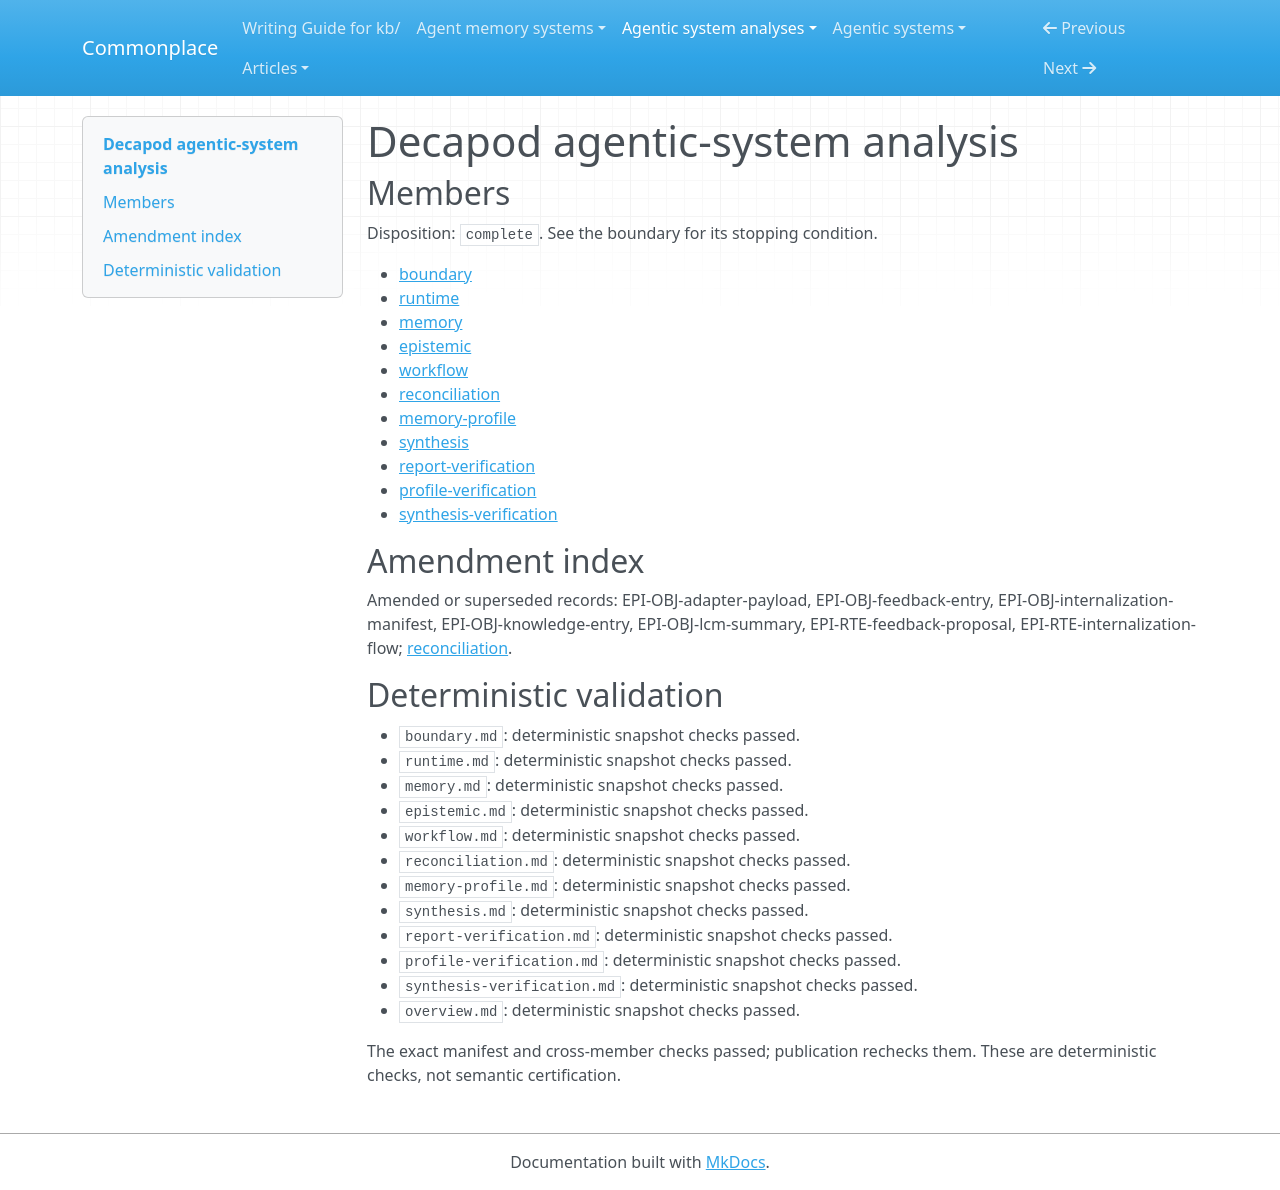

repository: zby/commonplace · page: agentic-system-analyses/retained/decapodlabs--decapod/overview/index.html · generator: mkdocs

---
type: agentic-system-analyses/types/agentic-system-analysis-overview.md
description: Decapod supplies repository context, retained work and exact-candidate
  publication checks to a host agent; covered governance does not establish host compliance
  or improvement.
run-id: AAS-2026-10-14-decapod-c44705119841-01
result-disposition: complete
target-class: extension or tool mechanism
boundary-kind: whole-system
reviewed-boundary: 067b8f55071e13dd103779998168b4c9ffd31a79
analysis-cutoff: '2026-10-14'
evidence-tier: code-grounded
system: Decapod
run-date: '2026-10-14'
inputs-commit: 4266dabc470929df0ff753e57fee0c55d7b87fc6
---

# Decapod agentic-system analysis

## Members

Disposition: `complete`. See the boundary for its stopping condition.

- [boundary](./boundary.md)
- [runtime](./runtime.md)
- [memory](./memory.md)
- [epistemic](./epistemic.md)
- [workflow](./workflow.md)
- [reconciliation](./reconciliation.md)
- [memory-profile](./memory-profile.md)
- [synthesis](./synthesis.md)
- [report-verification](./report-verification.md)
- [profile-verification](./profile-verification.md)
- [synthesis-verification](./synthesis-verification.md)

## Amendment index

Amended or superseded records: EPI-OBJ-adapter-payload, EPI-OBJ-feedback-entry, EPI-OBJ-internalization-manifest, EPI-OBJ-knowledge-entry, EPI-OBJ-lcm-summary, EPI-RTE-feedback-proposal, EPI-RTE-internalization-flow; [reconciliation](reconciliation.md).

## Deterministic validation

- `boundary.md`: deterministic snapshot checks passed.
- `runtime.md`: deterministic snapshot checks passed.
- `memory.md`: deterministic snapshot checks passed.
- `epistemic.md`: deterministic snapshot checks passed.
- `workflow.md`: deterministic snapshot checks passed.
- `reconciliation.md`: deterministic snapshot checks passed.
- `memory-profile.md`: deterministic snapshot checks passed.
- `synthesis.md`: deterministic snapshot checks passed.
- `report-verification.md`: deterministic snapshot checks passed.
- `profile-verification.md`: deterministic snapshot checks passed.
- `synthesis-verification.md`: deterministic snapshot checks passed.
- `overview.md`: deterministic snapshot checks passed.

The exact manifest and cross-member checks passed; publication rechecks them. These are deterministic checks, not semantic certification.
